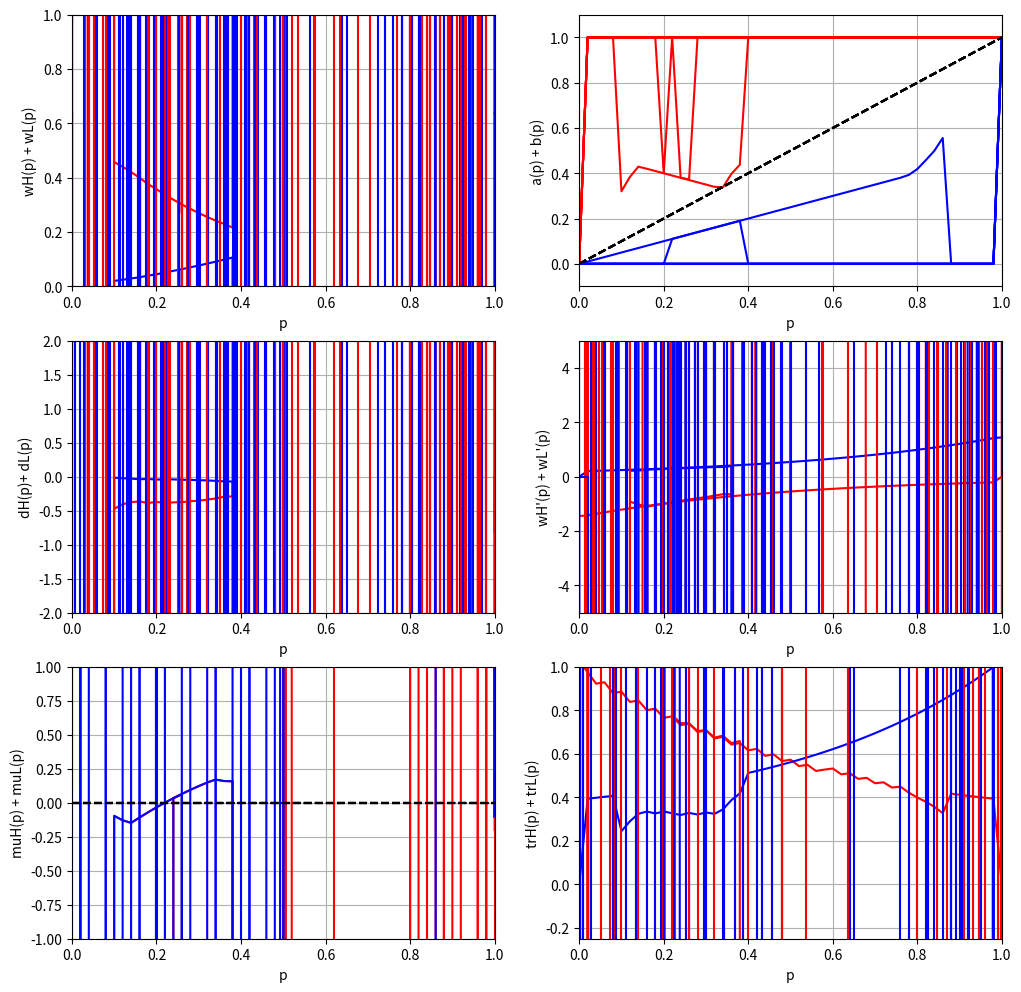

Python code for this plot: (Note: this script raises an exception after producing the figure.)
import os
import csv
import string
import random
import numpy as np
from scipy import optimize as optim
from scipy.signal import savgol_filter
import matplotlib.pyplot as plt


class Glosten_And_Milgrom_1985:


    def __init__(self, N = 50, BETA = 0.50, KAPPA = 1.0, ALPHA = 0.10, SIGMA = 0.10, MAX_ITER = 1000, TOL = 0.01):
        """
        :param N: number of trades observed in time t
        :param BETA: rate of informed & uninformed traders arriving/placing order
        :param KAPPA: rate at which asset pays out at some time tau
        :param ALPHA:
        :param SIGMA:
        :param MAX_ITER:
        :param TOL:
        """
        self.N        = N
        self.BETA     = float(BETA)
        self.KAPPA    = float(KAPPA)
        self.ALPHA    = float(ALPHA)
        self.SIGMA    = float(SIGMA)
        self.MAX_ITER = MAX_ITER
        self.TOL      = float(TOL)

        self.p    = np.arange(self.N+1) / float(self.N)
        self.ask  = np.zeros(self.N+1)
        self.bid  = np.zeros(self.N+1)
        self.mu   = np.zeros((self.N+1, 2))
        self.tr   = np.zeros((self.N+1, 2))
        self.d    = np.zeros((self.N+1, 2))
        self.w    = np.zeros((self.N+1, 2))
        self.dwdp = np.zeros((self.N+1, 2))

        # seed guesses for array of value function levels
        # first element in subarrays is the high-type function (W_H)
        # second element in subarrays is the low-type function (W_L)
        self.w[0, 0] = (np.exp(2) - 1.0) / 10.0
        self.w[self.N, 1] = (np.exp(2) - 1.0) / 10.0
        for n in range(0, self.N+1):
            self.w[n, 0] = (np.exp(2 * (1 - self.p[n])) - 1.0) / 10.0
            self.w[n, 1] = (np.exp(2 * self.p[n]) - 1.0) / 10.0


        i = 0
        self.err = []
        self.has_converged = False
        while ((self.has_converged == False) and (i < self.MAX_ITER)):
            self.num_deriv()
            self.compute_bid()
            self.compute_ask()
            self.compute_drift()
            self.check_for_bluffing()
            self.update_w()
            self.compute_err()
            i += 1
            print([i, np.std(self.err[0:9]) / np.mean(self.err[0:9])])
            self.plot_interim()

        self.plot_final()


    def smooth_values(self, x):
        """
        :param x:
        :return: filter-applied dataset for smoothness
        """
        xhat = savgol_filter(x, 51, 3)
        return x


    def num_deriv(self):
        """
        :return: numerically solves for the high and low-value function derivatives at each point p_i.,
        boundary derivs are manually inputted*
        """
        self.dwdp[0, 0] = (self.w[1, 0] - self.w[0, 0]) / (self.p[1] - self.p[0])
        self.dwdp[0, 1] = 0
        self.dwdp[self.N, 0] = 0
        self.dwdp[self.N, 1] = (self.w[self.N, 1] - self.w[self.N - 1, 1]) / (self.p[self.N] - self.p[self.N - 1])
        for n in range(1, self.N):
            self.dwdp[n,0] = 0.5 * ((self.w[n+1,0] - self.w[n,0]) / (self.p[n+1] - self.p[n]) + (self.w[n,0] - self.w[n-1,0]) / (self.p[n] - self.p[n-1]))
            self.dwdp[n,1] = 0.5 * ((self.w[n+1,1] - self.w[n,1]) / (self.p[n+1] - self.p[n]) + (self.w[n,1] - self.w[n-1,1]) / (self.p[n] - self.p[n-1]))


    def interpolate(self, x):
        """
        :param x:
        :return:
        """
        nearest_p_found = False
        n = 0
        while ((nearest_p_found == False) and (self.N > n)):
            if (x <= self.p[n+1]):
                nearest_p_found = True
            else:
                n += 1
        if (n == self.N):
            w_at_x = self.w[self.N, :]
        else:
            w_at_x = [self.w[n,0] * ((x - self.p[n]) / (self.p[n+1] - self.p[n])) + self.w[n + 1, 0] * ((self.p[n+1] - x) / (self.p[n+1] - self.p[n])),
                      self.w[n,1] * ((x - self.p[n]) / (self.p[n+1] - self.p[n])) + self.w[n + 1, 1] * ((self.p[n+1] - x) / (self.p[n+1] - self.p[n]))]
        return w_at_x


    def compute_bid(self):
        """
        :return:
        """
        self.bid[0]      = 0
        self.bid[self.N] = 1
        for n in range(1, self.N):
            err_sq = 1
            i = 0
            b = self.p[n] / 2
            while ((err_sq > self.TOL) and (i < self.MAX_ITER)):
                err    = self.w[n, 1] - (b - self.interpolate(b)[1])
                b      = b + err / 1000
                err_sq = err ** 2
                i      += 1
            if ((i < self.MAX_ITER) and (b > 0)):
                self.bid[n] = b
            else:
                self.bid[n] = 0.00001
        self.bid = self.smooth_values(self.bid)


    def compute_ask(self):

        self.ask[0]      = 0
        self.ask[self.N] = 1
        for n in range(1, self.N):
            err_sq = 1
            i = 0
            a = (1 - self.p[n])/2
            while ((err_sq > self.TOL) and (i < self.MAX_ITER)):
                err    = self.w[n,0] - ((1 - a) - self.interpolate(a)[0])
                a      = a - err / 1000
                err_sq = err ** 2
                i      = i + 1
            if ((i < self.MAX_ITER) and (a < 1)):
                self.ask[n] = a
            else:
                self.ask[n] = 1 - 0.00001
        self.ask = self.smooth_values(self.ask)


    def compute_drift(self):

        for n in range(0, self.N + 1):
            if ((self.ask[n] != 1) and (self.bid[n] != 0)):
                m = (self.BETA * self.p[n] * (self.p[n] - self.bid[n])) / self.bid[n] - (self.BETA * (1 - self.p[n]) * (self.ask[n] - self.p[n])) / (1 - self.ask[n])
                self.mu[n,0] = m
                self.mu[n,1] = m
            else:
                self.mu[n,0] = (self.bid[n] == 0) * (0.10) + (self.ask[n] == 1) * (-0.10)
                self.mu[n,1] = (self.bid[n] == 0) * (0.10) + (self.ask[n] == 1) * (-0.10)
        self.mu[:,0] = self.smooth_values(self.mu[:,0])
        self.mu[:,1] = self.smooth_values(self.mu[:,1])


    def check_for_bluffing(self):

        for n in range(0, self.N + 1):
            self.tr[n,0] = self.w[n,0] - ((self.bid[n] - 1) + self.interpolate(self.bid[n])[0])
            self.tr[n,1] = self.w[n,1] - (- self.ask[n] + self.interpolate(self.ask[n])[1])
        self.tr[:,0] = self.smooth_values(self.tr[:,0])
        self.tr[:,1] = self.smooth_values(self.tr[:,1])

        for n in range(0, self.N + 1):
            if (self.tr[n,0] < 0):
                self.mu[n,0] = self.mu[n,0] - (np.abs(self.tr[n,0]) + 1)/10.0
            if (self.tr[n,1] < 0):
                self.mu[n,1] = self.mu[n,1] + (np.abs(self.tr[n,1]) + 1)/10.0


    def update_w(self):

        for n in range(0, self.N+1):
            self.d[n,0] = self.dwdp[n,0] * self.mu[n,0] + self.BETA * (self.interpolate(self.ask[n])[0] + self.interpolate(self.bid[n])[0]  - 2 * self.w[n,0]) - self.KAPPA * self.w[n,0]
            self.d[n,1] = self.dwdp[n,1] * self.mu[n,1] + self.BETA * (self.interpolate(self.ask[n])[1] + self.interpolate(self.bid[n])[1]  - 2 * self.w[n,1]) - self.KAPPA * self.w[n,1]
        self.d[:,0] = self.smooth_values(self.d[:,0])
        self.d[:,1] = self.smooth_values(self.d[:,1])

        for n in range(1, self.N):
            self.w[n,0] = self.w[n,0] + self.SIGMA * (self.d[n,0])
            self.w[n,1] = self.w[n,1] + self.SIGMA * (self.d[n,1])
        self.w[0,0]      = (np.exp(2) - 1.0)/10.0
        self.w[self.N,1] = (np.exp(2) - 1.0)/10.0
        self.w[:,0] = self.smooth_values(self.w[:,0])
        self.w[:,1] = self.smooth_values(self.w[:,1])


    def compute_err(self):

        err = 0.0
        for n in range(1, self.N):
            err = err + np.power(self.d[n,0], 2)
            err = err + np.power(self.d[n,1], 2)

        err = err / (2 * (self.N+1))
        self.err = [err] + self.err

        if (len(self.err) >= 10):
            std_err  = np.std(self.err[0:9])
            mean_err = np.mean(self.err[0:9])
            if (std_err/mean_err < self.TOL):
                self.has_converged = True


    def plot_interim(self):
        plt.ion()
        plt.figure(1, figsize=(12,12))
        plt.draw()
        plt.show()

        plt.subplot(321)
        plt.plot(self.p, self.w[:,0], 'r')
        plt.plot(self.p, self.w[:,1], 'b')
        plt.axis([0,1,0,1])
        plt.ylabel('wH(p) + wL(p)')
        plt.xlabel('p')
        plt.grid(True)

        plt.subplot(322)
        plt.plot(self.p, self.ask, 'r')
        plt.plot(self.p, self.bid, 'b')
        plt.plot(self.p, self.p, 'k--')
        plt.axis([0,1,-0.1,1.1])
        plt.ylabel('a(p) + b(p)')
        plt.xlabel('p')
        plt.grid(True)

        plt.subplot(323)
        plt.plot(self.p, self.d[:,0], 'r')
        plt.plot(self.p, self.d[:,1], 'b')
        plt.axis([0,1,-2,2])
        plt.ylabel('dH(p)+ dL(p)')
        plt.xlabel('p')
        plt.grid(True)

        plt.subplot(324)
        plt.plot(self.p, self.dwdp[:,0], 'r')
        plt.plot(self.p, self.dwdp[:,1], 'b')
        plt.axis([0,1,-5,5])
        plt.ylabel("wH'(p) + wL'(p)")
        plt.xlabel('p')
        plt.grid(True)

        plt.subplot(325)
        plt.plot(self.p, self.mu[:,0], 'r')
        plt.plot(self.p, self.mu[:,1], 'b')
        plt.plot(self.p, np.zeros(self.N+1), 'k--')
        plt.axis([0,1,-1,1])
        plt.ylabel('muH(p) + muL(p)')
        plt.xlabel('p')
        plt.grid(True)

        plt.subplot(326)
        plt.plot(self.p, self.tr[:,0], 'r')
        plt.plot(self.p, self.tr[:,1], 'b')
        plt.axis([0,1,-0.25,1])
        plt.ylabel('trH(p) + trL(p)')
        plt.xlabel('p')
        plt.grid(True)

        plt.draw()
        plt.show()
        plt.savefig('plt_interim.png')



    def plot_final(self):

        plt.figure(2, figsize=(12,12))

        plt.subplot(311)
        plt.plot(self.p, self.w[:,0], 'r', linewidth = 3)
        plt.plot(self.p, self.w[:,1], 'b', linewidth = 3)
        plt.axis([0,1,0,1])
        plt.ylabel('wH(p) + wL(p)')
        plt.xlabel('p')
        plt.grid(True)

        plt.subplot(312)
        plt.plot(self.p, self.ask, 'r', linewidth = 3)
        plt.plot(self.p, self.bid, 'b', linewidth = 3)
        plt.plot(self.p, self.p, 'k--', linewidth = 2)
        plt.axis([0,1,-0.1,1.1])
        plt.ylabel('a(p) + b(p)')
        plt.xlabel('p')
        plt.grid(True)

        plt.subplot(313)
        plt.plot(self.p, self.mu[:,0], 'r', linewidth = 3)
        plt.plot(self.p, self.mu[:,1], 'b', linewidth = 3)
        plt.plot(self.p, np.zeros(self.N+1), 'k--', linewidth = 2)
        plt.axis([0,1,-1,1])
        plt.ylabel('muH(p) + muL(p)')
        plt.xlabel('p')
        plt.grid(True)

        plt.show()
        plt.savefig('plt_final.png')


if __name__ == "__main__":

    test = Glosten_And_Milgrom_1985()
